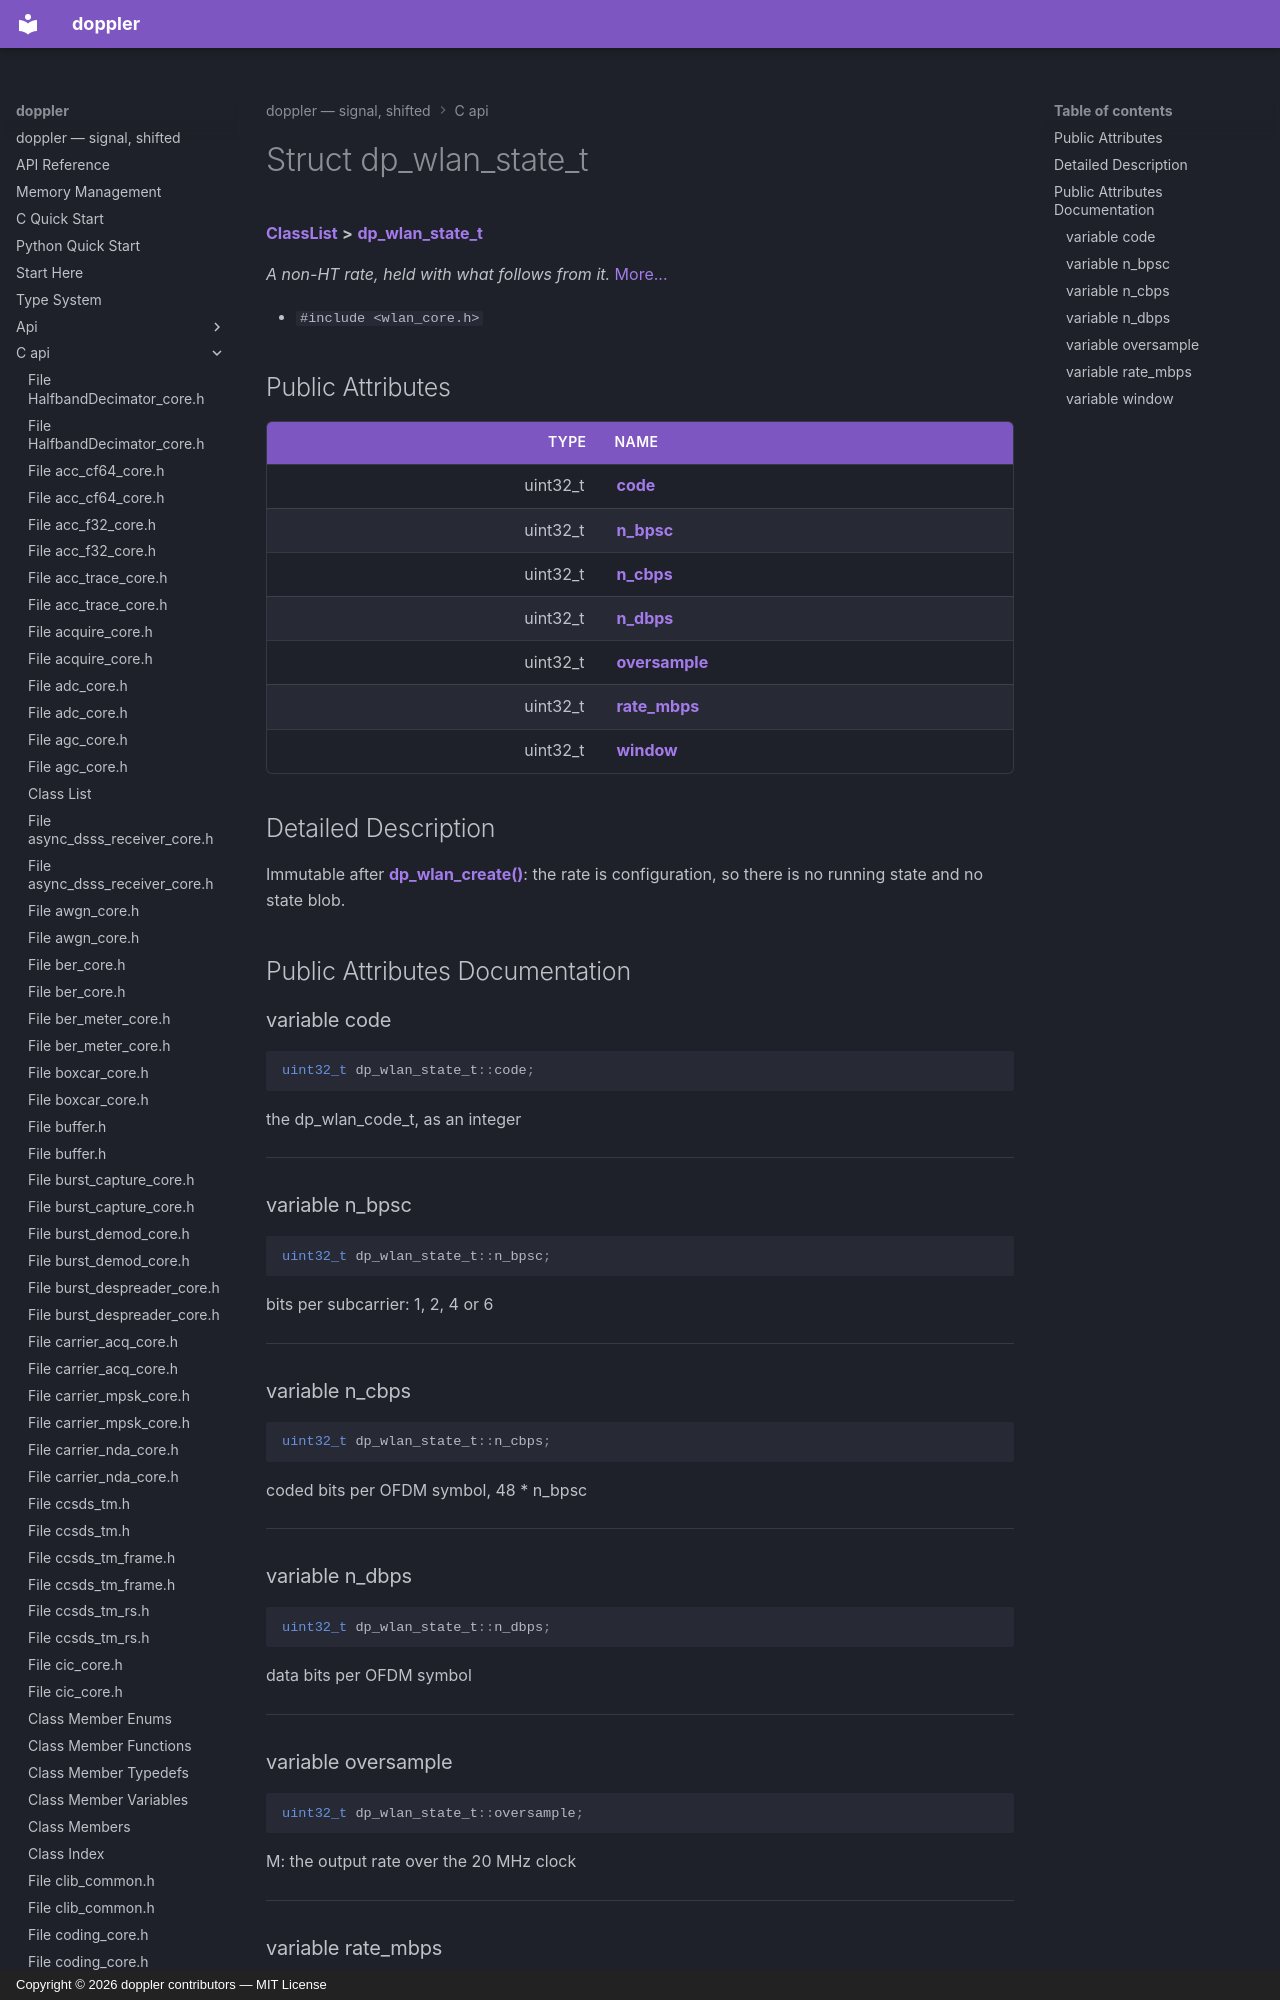

repository: doppler-dsp/doppler · page: c-api/structdp__wlan__state__t/index.html · generator: mkdocs · copyright: Copyright © 2026 doppler contributors — MIT License



# Struct dp\_wlan\_state\_t



[**ClassList**](annotated.md) **>** [**dp\_wlan\_state\_t**](structdp__wlan__state__t.md)



_A non-HT rate, held with what follows from it._ [More...](#detailed-description)

* `#include <wlan_core.h>`





















## Public Attributes

| Type | Name |
| ---: | :--- |
|  uint32\_t | [**code**](#variable-code)  <br> |
|  uint32\_t | [**n\_bpsc**](#variable-n_bpsc)  <br> |
|  uint32\_t | [**n\_cbps**](#variable-n_cbps)  <br> |
|  uint32\_t | [**n\_dbps**](#variable-n_dbps)  <br> |
|  uint32\_t | [**oversample**](#variable-oversample)  <br> |
|  uint32\_t | [**rate\_mbps**](#variable-rate_mbps)  <br> |
|  uint32\_t | [**window**](#variable-window)  <br> |
